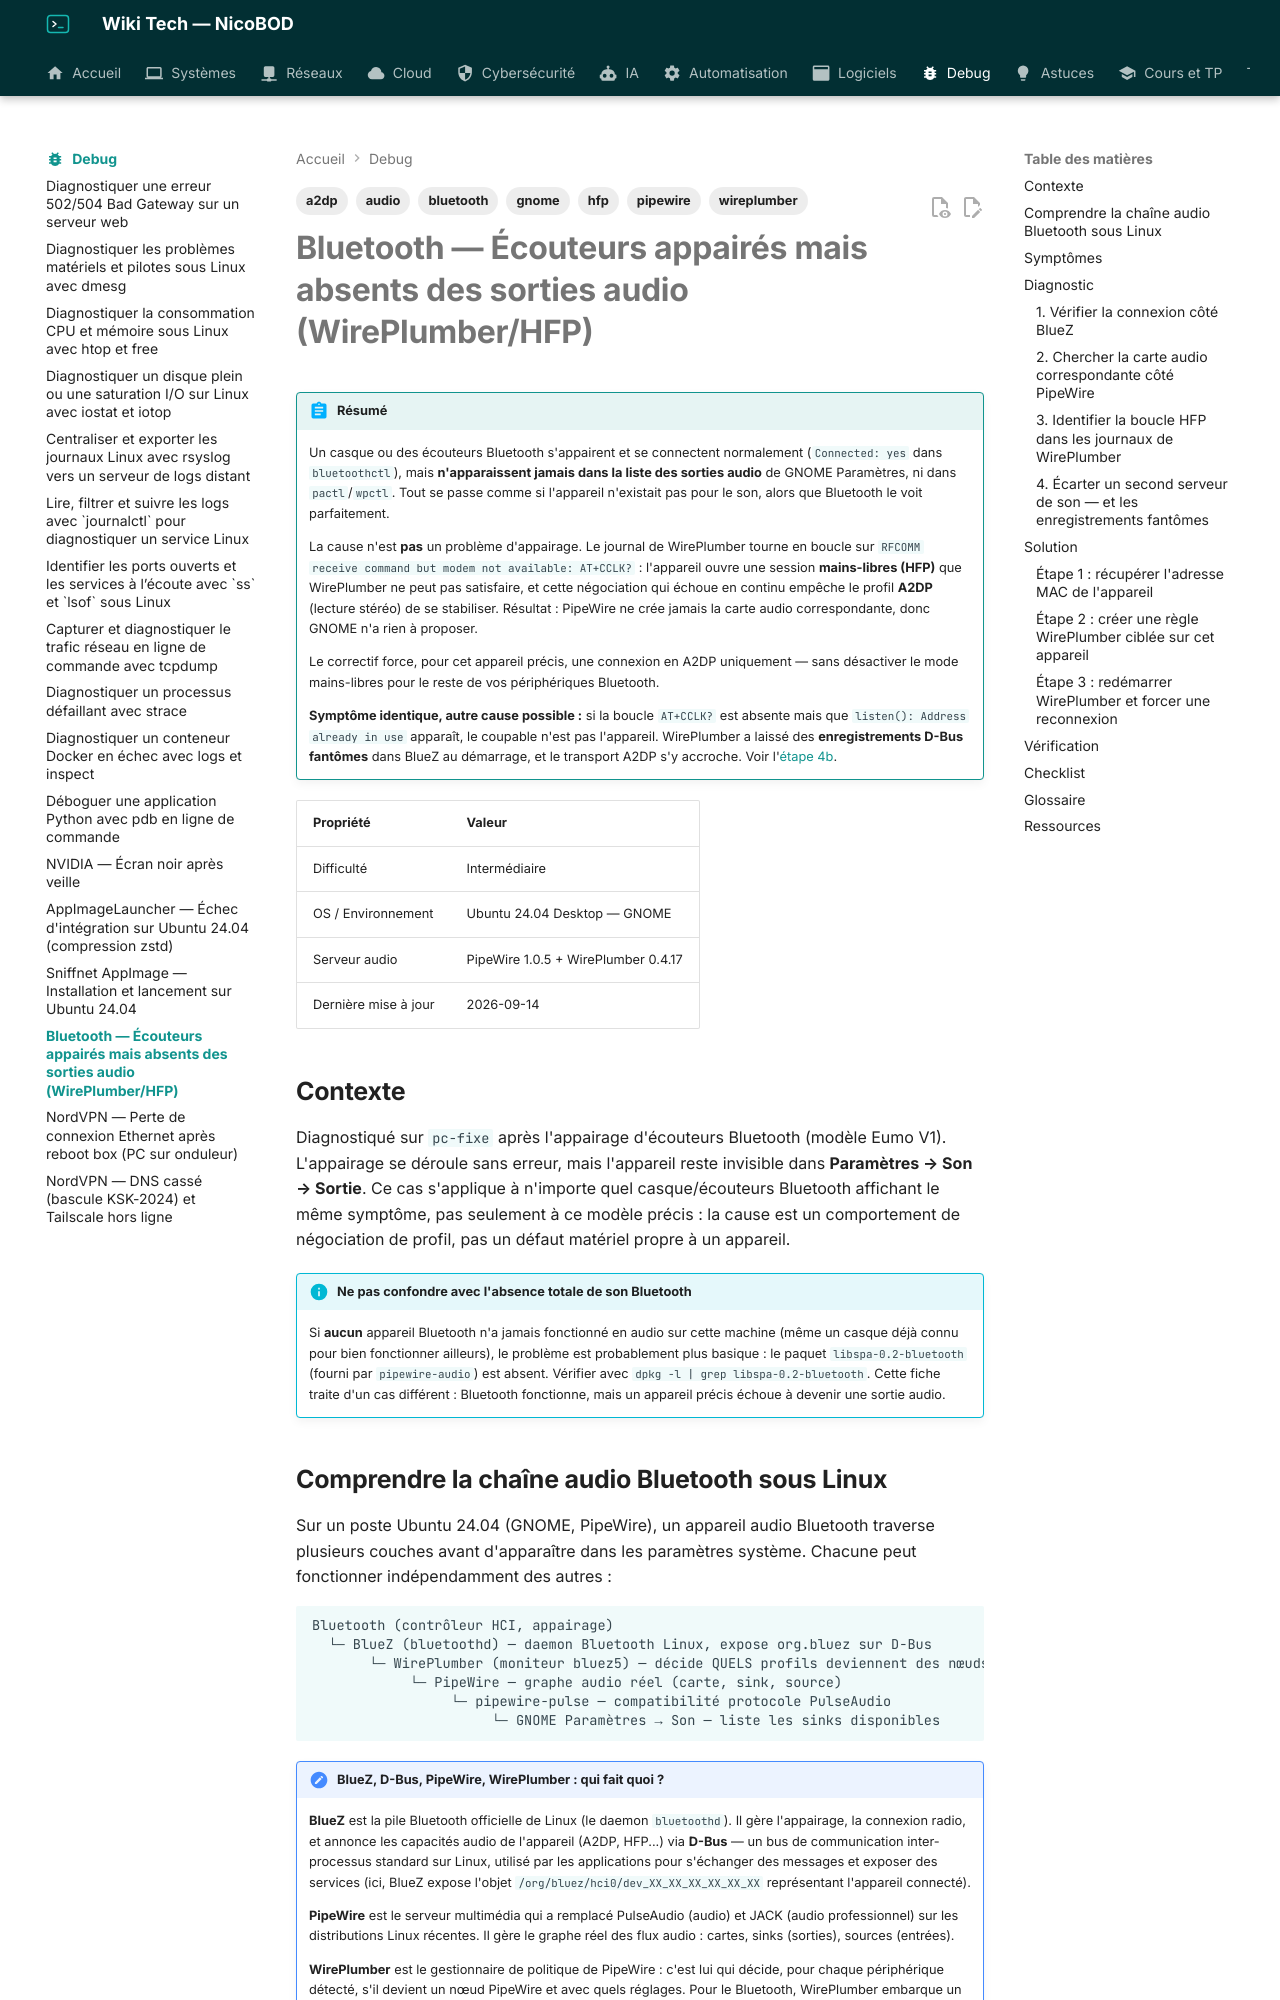

repository: NicoBOD/wiki-tech · page: debug/bluetooth-sortie-audio-absente-hfp-wireplumber/index.html · generator: mkdocs

---
title: "Bluetooth — Écouteurs appairés mais absents des sorties audio (WirePlumber/HFP)"
date: 2026-09-08
author: Nicolas BODAINE
tags:
  - bluetooth
  - wireplumber
  - pipewire
  - audio
  - hfp
  - a2dp
  - gnome
difficulty: intermédiaire
os: Ubuntu 24.04
status: publié
---

# Bluetooth — Écouteurs appairés mais absents des sorties audio (WirePlumber/HFP)

!!! abstract "Résumé"
    Un casque ou des écouteurs Bluetooth s'appairent et se connectent normalement (`Connected: yes` dans `bluetoothctl`), mais **n'apparaissent jamais dans la liste des sorties audio** de GNOME Paramètres, ni dans `pactl`/`wpctl`. Tout se passe comme si l'appareil n'existait pas pour le son, alors que Bluetooth le voit parfaitement.

    La cause n'est **pas** un problème d'appairage. Le journal de WirePlumber tourne en boucle sur `RFCOMM receive command but modem not available: AT+CCLK?` : l'appareil ouvre une session **mains-libres (HFP)** que WirePlumber ne peut pas satisfaire, et cette négociation qui échoue en continu empêche le profil **A2DP** (lecture stéréo) de se stabiliser. Résultat : PipeWire ne crée jamais la carte audio correspondante, donc GNOME n'a rien à proposer.

    Le correctif force, pour cet appareil précis, une connexion en A2DP uniquement — sans désactiver le mode mains-libres pour le reste de vos périphériques Bluetooth.

    **Symptôme identique, autre cause possible :** si la boucle `AT+CCLK?` est absente mais que `listen(): Address already in use` apparaît, le coupable n'est pas l'appareil. WirePlumber a laissé des **enregistrements D-Bus fantômes** dans BlueZ au démarrage, et le transport A2DP s'y accroche. Voir l'[étape 4b](#4b-enregistrements-d-bus-fantomes-laisses-par-wireplumber-au-demarrage).

| Propriété | Valeur |
|-----------|--------|
| Difficulté | Intermédiaire |
| OS / Environnement | Ubuntu 24.04 Desktop — GNOME |
| Serveur audio | PipeWire 1.0.5 + WirePlumber 0.4.17 |
| Dernière mise à jour | 2026-09-14 |

## Contexte

Diagnostiqué sur `pc-fixe` après l'appairage d'écouteurs Bluetooth (modèle Eumo V1). L'appairage se déroule sans erreur, mais l'appareil reste invisible dans **Paramètres → Son → Sortie**. Ce cas s'applique à n'importe quel casque/écouteurs Bluetooth affichant le même symptôme, pas seulement à ce modèle précis : la cause est un comportement de négociation de profil, pas un défaut matériel propre à un appareil.

!!! info "Ne pas confondre avec l'absence totale de son Bluetooth"
    Si **aucun** appareil Bluetooth n'a jamais fonctionné en audio sur cette machine (même un casque déjà connu pour bien fonctionner ailleurs), le problème est probablement plus basique : le paquet `libspa-0.2-bluetooth` (fourni par `pipewire-audio`) est absent. Vérifier avec `dpkg -l | grep libspa-0.2-bluetooth`. Cette fiche traite d'un cas différent : Bluetooth fonctionne, mais un appareil précis échoue à devenir une sortie audio.
